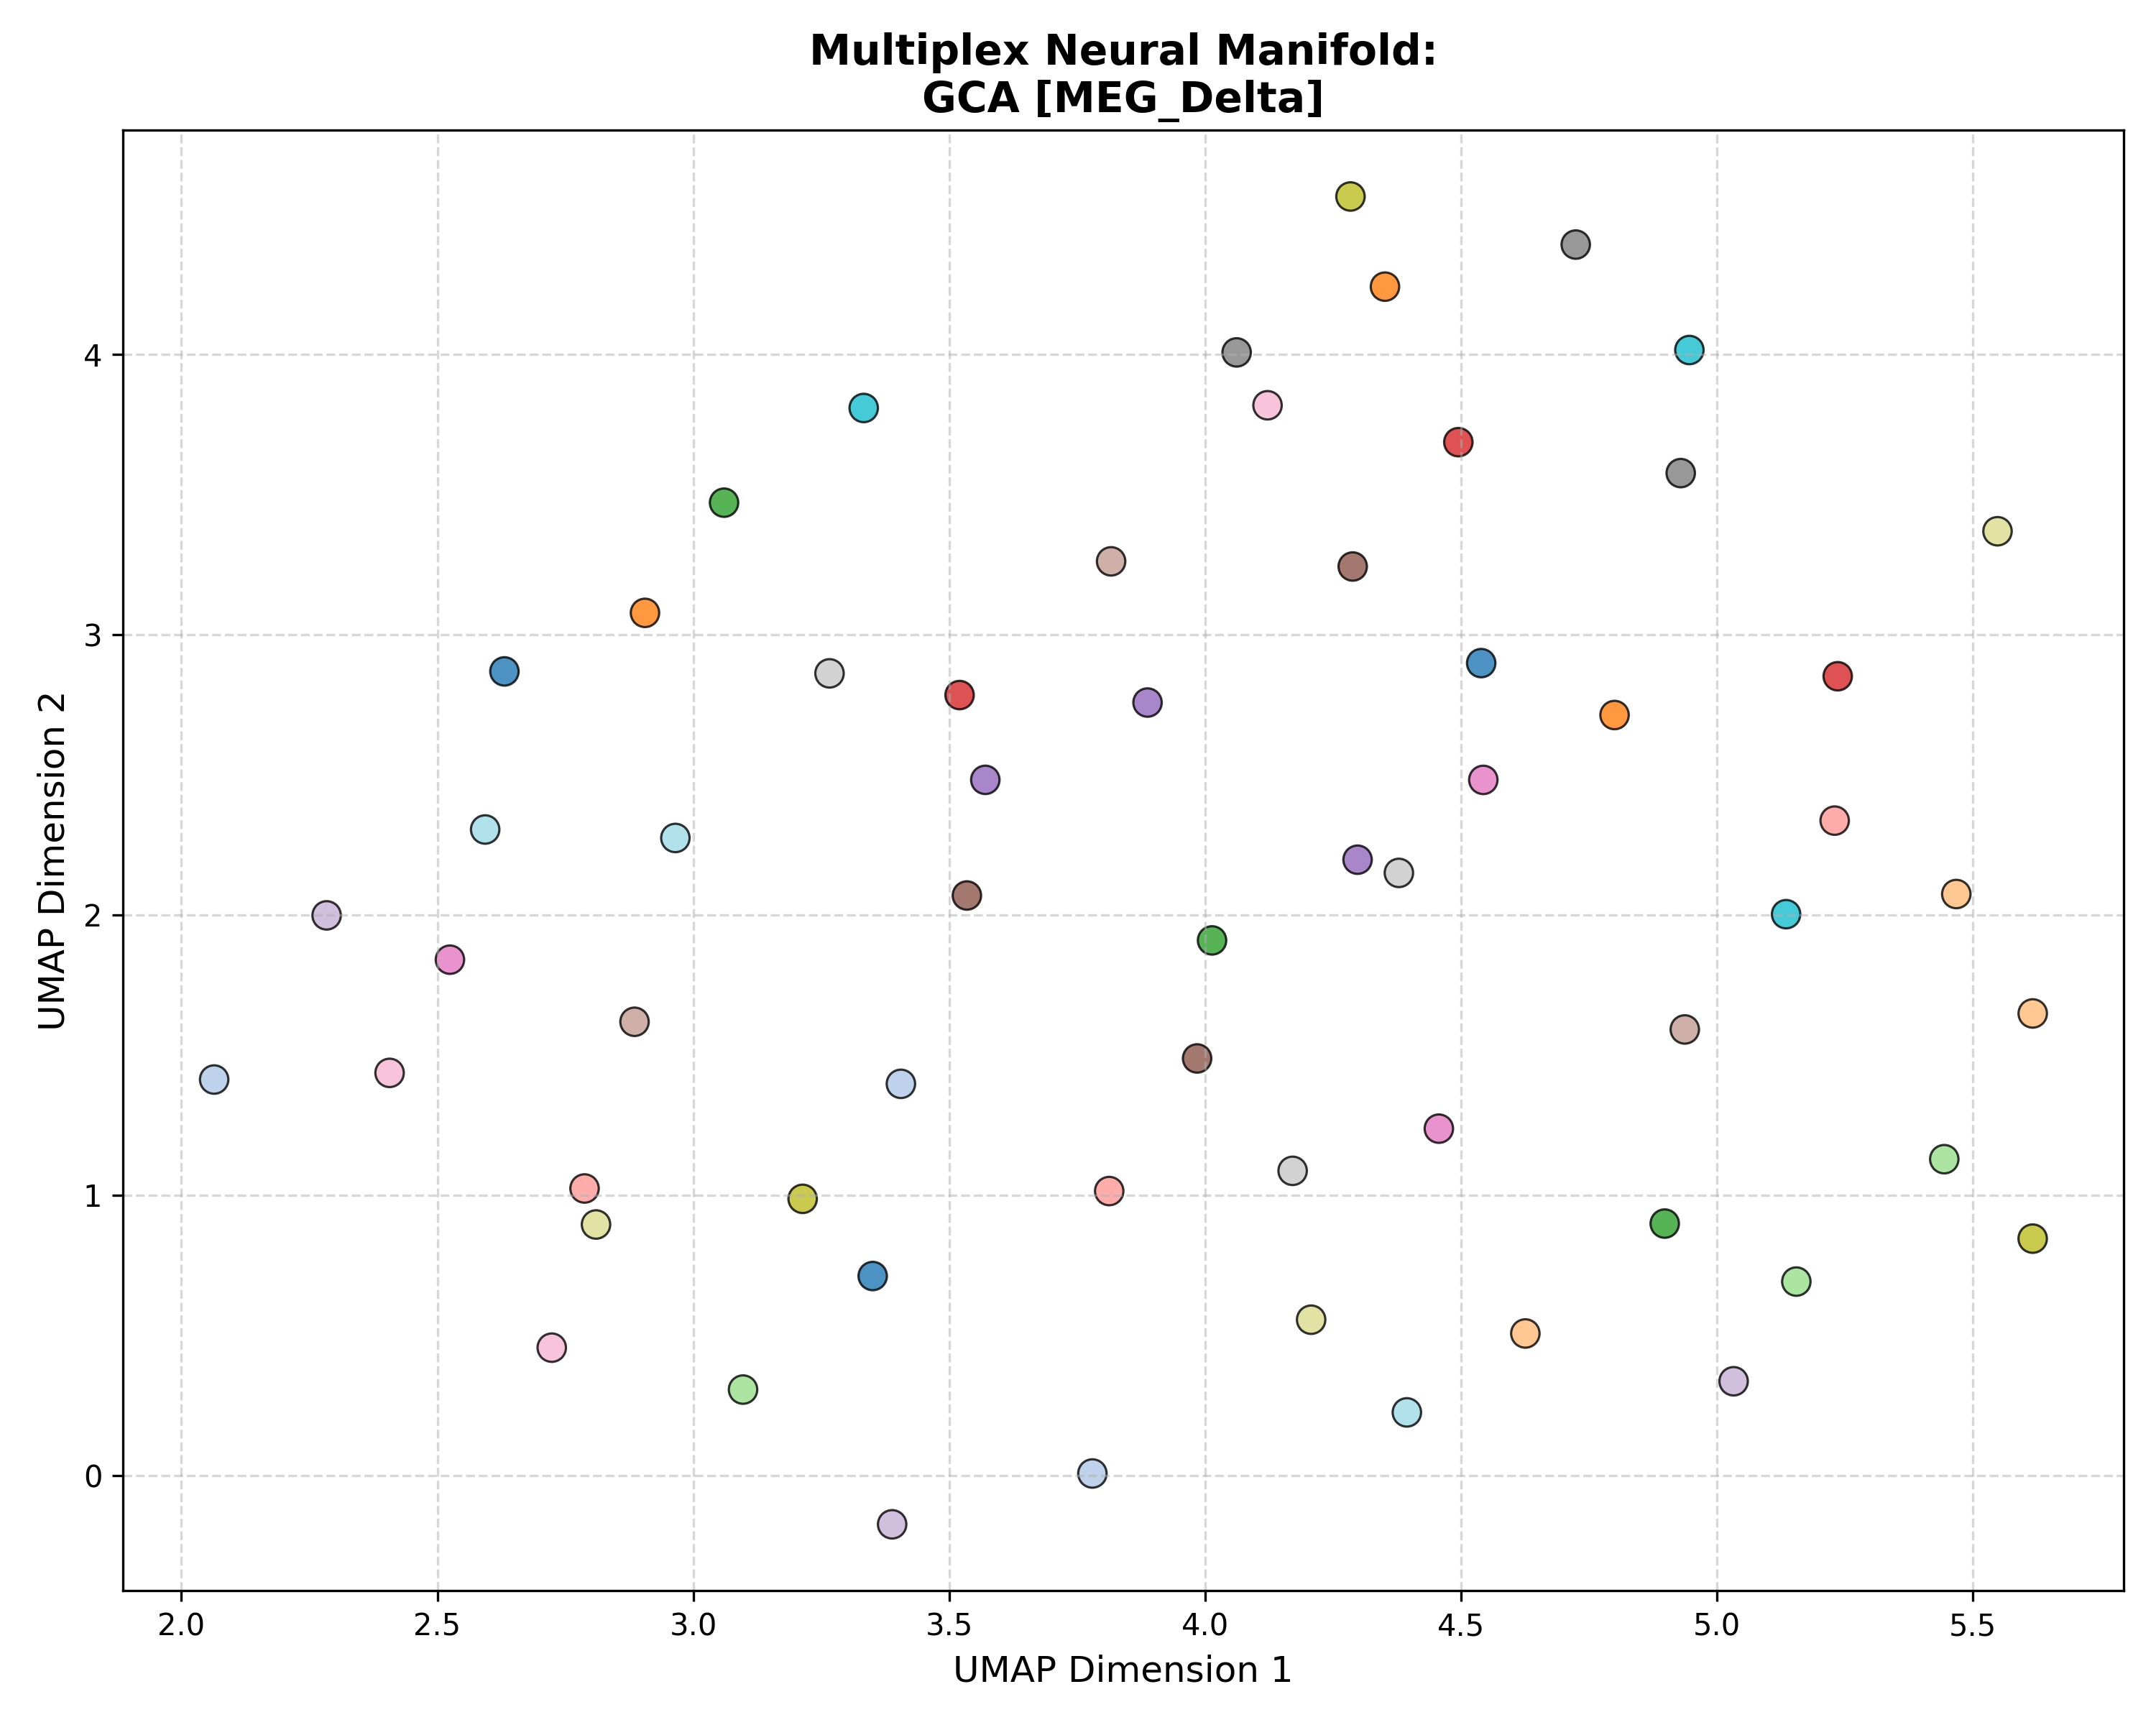

The data file committed next to this chart (first rows):
Subject_ID, UMAP_Dimension_1, UMAP_Dimension_2, Analysis_Group
100307, 4.54, 2.899, GCA [MEG_Delta]
100307, 3.351, 0.7117, GCA [MEG_Delta]
100307, 2.631, 2.869, GCA [MEG_Delta]
102816, 3.78, 0.007216, GCA [MEG_Delta]
102816, 3.406, 1.397, GCA [MEG_Delta]
102816, 2.064, 1.413, GCA [MEG_Delta]
106521, 4.8, 2.713, GCA [MEG_Delta]
106521, 2.906, 3.078, GCA [MEG_Delta]
106521, 4.352, 4.242, GCA [MEG_Delta]
108323, 4.626, 0.5068, GCA [MEG_Delta]
108323, 5.617, 1.649, GCA [MEG_Delta]
108323, 5.468, 2.075, GCA [MEG_Delta]
109123, 4.014, 1.909, GCA [MEG_Delta]
109123, 3.06, 3.471, GCA [MEG_Delta]
109123, 4.898, 0.8988, GCA [MEG_Delta]
111514, 5.444, 1.129, GCA [MEG_Delta]
111514, 3.097, 0.3066, GCA [MEG_Delta]
111514, 5.155, 0.6919, GCA [MEG_Delta]
112920, 3.52, 2.785, GCA [MEG_Delta]
112920, 4.495, 3.687, GCA [MEG_Delta]
112920, 5.236, 2.852, GCA [MEG_Delta]
113922, 5.23, 2.337, GCA [MEG_Delta]
113922, 2.788, 1.024, GCA [MEG_Delta]
113922, 3.813, 1.015, GCA [MEG_Delta]
116726, 3.888, 2.758, GCA [MEG_Delta]
116726, 4.298, 2.197, GCA [MEG_Delta]
116726, 3.571, 2.482, GCA [MEG_Delta]
133019, 3.389, -0.1742, GCA [MEG_Delta]
133019, 2.284, 1.999, GCA [MEG_Delta]
133019, 5.033, 0.3363, GCA [MEG_Delta]
146129, 4.289, 3.243, GCA [MEG_Delta]
146129, 3.535, 2.069, GCA [MEG_Delta]
146129, 3.985, 1.488, GCA [MEG_Delta]
149741, 4.937, 1.592, GCA [MEG_Delta]
149741, 2.885, 1.619, GCA [MEG_Delta]
149741, 3.816, 3.262, GCA [MEG_Delta]
156334, 4.457, 1.238, GCA [MEG_Delta]
156334, 4.544, 2.482, GCA [MEG_Delta]
156334, 2.525, 1.84, GCA [MEG_Delta]
158136, 2.407, 1.437, GCA [MEG_Delta]
158136, 4.122, 3.819, GCA [MEG_Delta]
158136, 2.724, 0.4562, GCA [MEG_Delta]
162026, 4.929, 3.577, GCA [MEG_Delta]
162026, 4.724, 4.392, GCA [MEG_Delta]
162026, 4.062, 4.007, GCA [MEG_Delta]
162935, 3.266, 2.862, GCA [MEG_Delta]
162935, 4.171, 1.087, GCA [MEG_Delta]
162935, 4.379, 2.15, GCA [MEG_Delta]
164636, 4.284, 4.564, GCA [MEG_Delta]
164636, 3.214, 0.9872, GCA [MEG_Delta]
164636, 5.617, 0.8452, GCA [MEG_Delta]
166438, 4.207, 0.5559, GCA [MEG_Delta]
166438, 2.81, 0.8956, GCA [MEG_Delta]
166438, 5.548, 3.369, GCA [MEG_Delta]
169040, 5.135, 2.003, GCA [MEG_Delta]
169040, 3.333, 3.809, GCA [MEG_Delta]
169040, 4.946, 4.016, GCA [MEG_Delta]
172029, 4.394, 0.2252, GCA [MEG_Delta]
172029, 2.965, 2.275, GCA [MEG_Delta]
172029, 2.593, 2.305, GCA [MEG_Delta]
